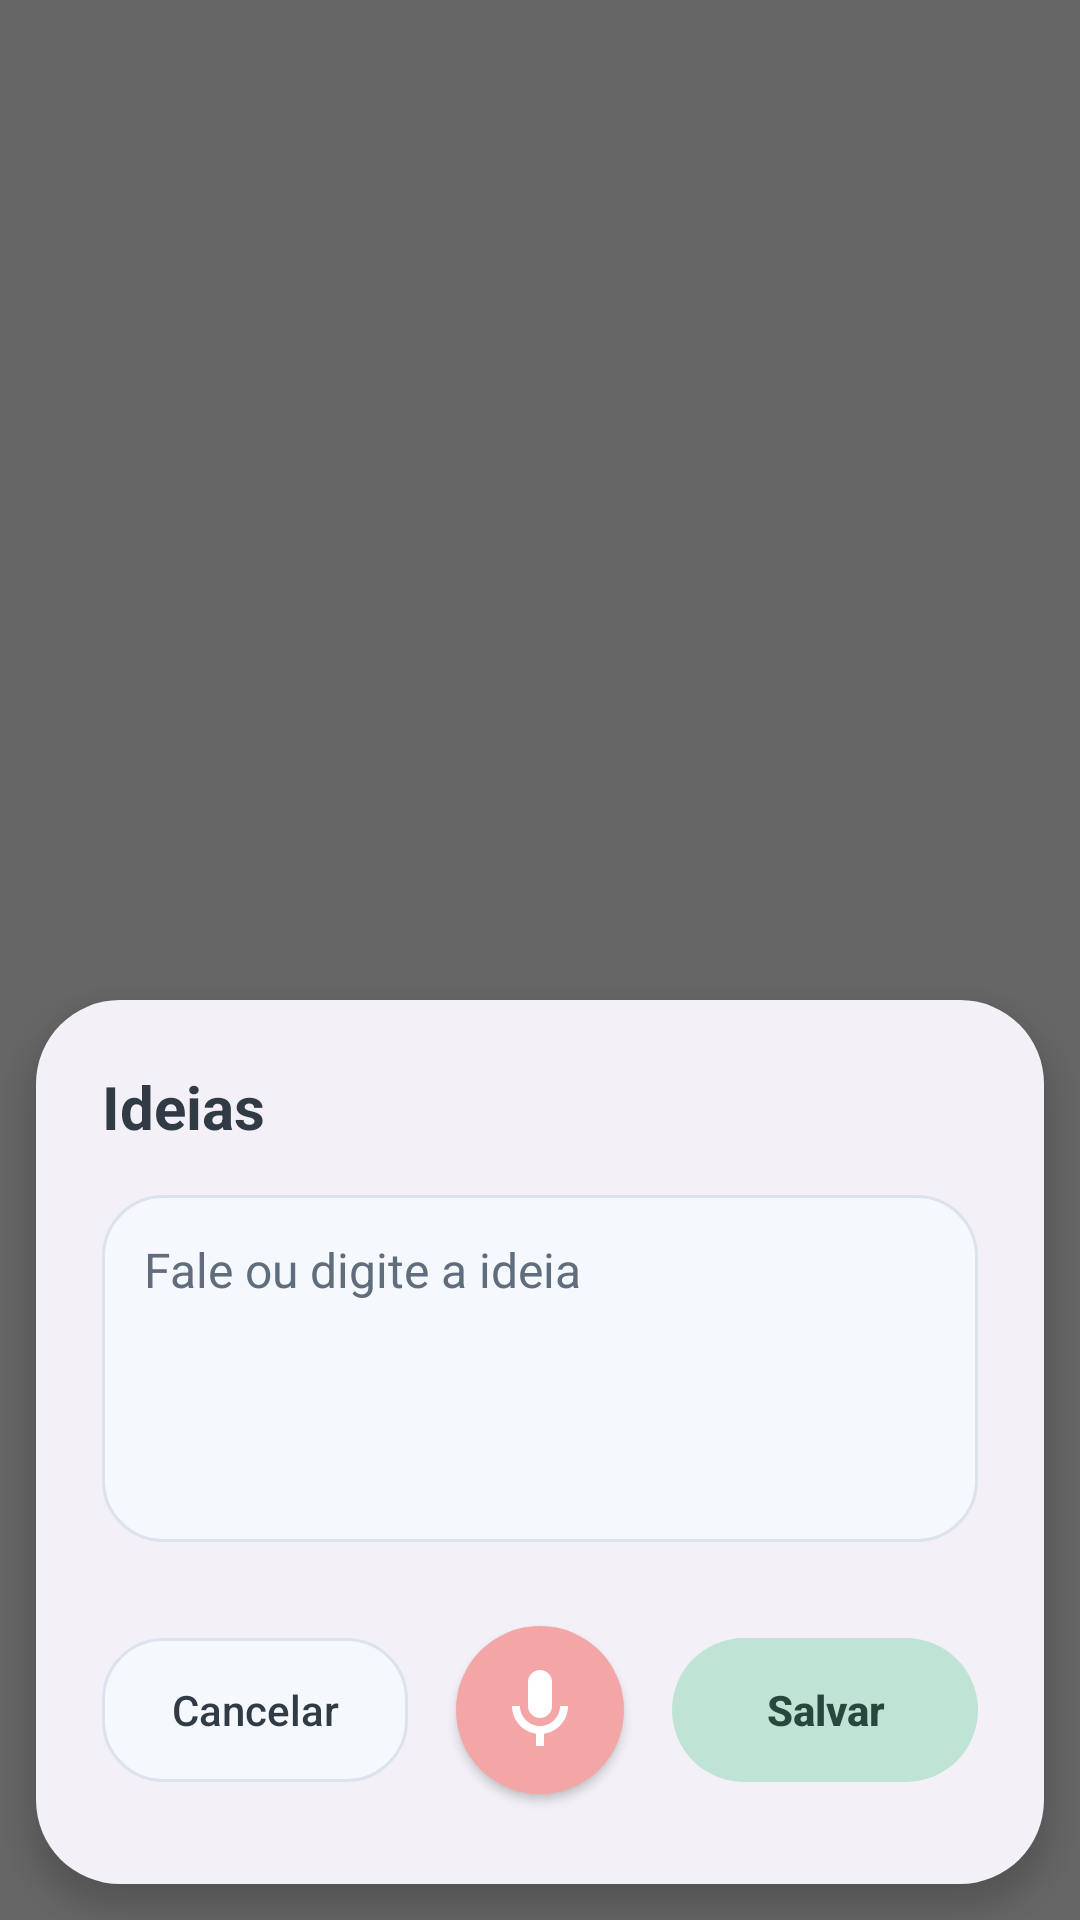

Produce the Android XML layout that renders to this screen, including the resource entries it uses.
<!-- AndroidManifest.xml: activity theme Theme.BancoCBR.Idea -->
<!-- res/layout/idea.xml -->
<?xml version="1.0" encoding="utf-8"?>
<FrameLayout xmlns:android="http://schemas.android.com/apk/res/android"
    android:id="@+id/idea_root" android:layout_width="match_parent" android:layout_height="match_parent"
    android:background="#99000000" android:fitsSystemWindows="true">
    <LinearLayout android:id="@+id/idea_card" android:layout_width="match_parent" android:layout_height="wrap_content"
        android:layout_gravity="bottom" android:background="@drawable/idea_card" android:clickable="true"
        android:elevation="6dp" android:layout_margin="12dp"
        android:orientation="vertical" android:paddingStart="22dp" android:paddingEnd="22dp"
        android:paddingTop="22dp" android:paddingBottom="18dp">
        <TextView android:id="@+id/idea_heading" android:layout_width="match_parent" android:layout_height="wrap_content"
            android:text="@string/idea_title" android:textColor="#303B46" android:textSize="20sp" android:textStyle="bold" />
        <TextView android:id="@+id/idea_status" android:layout_width="match_parent" android:layout_height="wrap_content"
            android:layout_marginTop="8dp" android:textColor="#9A3D45" android:textSize="13sp" android:visibility="gone" />
        <EditText android:id="@+id/idea_input" android:layout_width="match_parent" android:layout_height="wrap_content"
            android:layout_marginTop="16dp" android:background="@drawable/idea_field" android:backgroundTint="@null" android:gravity="top|start"
            android:hint="@string/idea_hint" android:inputType="textMultiLine|textCapSentences"
            android:minLines="4" android:maxLines="10" android:padding="14dp" android:scrollbars="vertical"
            android:textColor="#303B46" android:textColorHint="#606D7C" android:textSize="16sp"
            android:lineSpacingExtra="3dp" />
        <LinearLayout android:layout_width="match_parent" android:layout_height="wrap_content"
            android:layout_marginTop="16dp" android:gravity="center" android:orientation="horizontal">
            <Button android:id="@+id/idea_cancel" android:layout_width="0dp" android:layout_height="48dp" android:layout_weight="1"
                android:background="@drawable/idea_field" android:backgroundTint="@null" android:stateListAnimator="@null"
                android:minWidth="0dp" android:paddingStart="4dp" android:paddingEnd="4dp"
                android:text="@string/idea_cancel" android:textAllCaps="false" android:textColor="#303B46" android:textSize="14sp" />
            <LinearLayout android:layout_width="88dp" android:layout_height="80dp"
                android:gravity="center" android:orientation="horizontal">
                <FrameLayout android:layout_width="72dp" android:layout_height="80dp">
                    <View android:id="@+id/idea_mic_ring" android:layout_width="72dp" android:layout_height="72dp"
                        android:layout_gravity="center" android:background="@drawable/idea_mic_ring"
                        android:importantForAccessibility="no" android:visibility="invisible" />
                    <ImageButton android:id="@+id/idea_mic" android:layout_width="56dp" android:layout_height="56dp"
                        android:layout_gravity="center" android:padding="12dp" android:scaleType="fitCenter"
                        android:src="@drawable/ic_mic" android:background="@drawable/idea_mic_off"
                        android:backgroundTint="@null" android:stateListAnimator="@null" android:elevation="2dp"
                        android:contentDescription="@string/idea_mic_desc" />
                </FrameLayout>
            </LinearLayout>
            <Button android:id="@+id/idea_save" android:layout_width="0dp" android:layout_height="48dp" android:layout_weight="1"
                android:background="@drawable/idea_save" android:backgroundTint="@null" android:stateListAnimator="@null"
                android:text="@string/quick_save" android:textAllCaps="false" android:textColor="#29483D"
                android:minWidth="0dp" android:paddingStart="4dp" android:paddingEnd="4dp"
                android:textSize="14sp" android:textStyle="bold" />
        </LinearLayout>
    </LinearLayout>
</FrameLayout>
<!-- resources referenced by this layout -->
<resources>
  <!-- drawable ic_mic (drawable) -->
  <?xml version="1.0" encoding="utf-8"?>
  <vector xmlns:android="http://schemas.android.com/apk/res/android"
      android:width="48dp" android:height="48dp" android:viewportWidth="24" android:viewportHeight="24">
      <path android:fillColor="#FFFFFF"
          android:pathData="M12,14c1.66,0 3,-1.34 3,-3V5c0,-1.66 -1.34,-3 -3,-3S9,3.34 9,5v6c0,1.66 1.34,3 3,3zM17,11c0,2.76 -2.24,5 -5,5s-5,-2.24 -5,-5H5c0,3.53 2.61,6.43 6,6.92V21h2v-3.08c3.39,-0.49 6,-3.39 6,-6.92z" />
  </vector>
  <!-- drawable idea_card (drawable) -->
  <?xml version="1.0" encoding="utf-8"?>
  <shape xmlns:android="http://schemas.android.com/apk/res/android" android:shape="rectangle">
      <solid android:color="#F3F0F7" />
      <corners android:radius="28dp" />
  </shape>
  <!-- drawable idea_field (drawable) -->
  <?xml version="1.0" encoding="utf-8"?>
  <shape xmlns:android="http://schemas.android.com/apk/res/android" android:shape="rectangle">
      <solid android:color="#F5F8FC" />
      <stroke android:width="1dp" android:color="#DCE3ED" />
      <corners android:radius="20dp" />
  </shape>
  <!-- drawable idea_mic_off (drawable) -->
  <?xml version="1.0" encoding="utf-8"?>
  <ripple xmlns:android="http://schemas.android.com/apk/res/android" android:color="#40FFFFFF">
      <item>
          <shape android:shape="oval">
              <solid android:color="#F4A6A6" />
          </shape>
      </item>
  </ripple>
  <!-- drawable idea_mic_ring (drawable) -->
  <?xml version="1.0" encoding="utf-8"?>
  <shape xmlns:android="http://schemas.android.com/apk/res/android" android:shape="oval">
      <solid android:color="#18E57373" />
      <stroke android:width="2dp" android:color="#E57373" />
  </shape>
  <!-- drawable idea_save (drawable) -->
  <?xml version="1.0" encoding="utf-8"?>
  <shape xmlns:android="http://schemas.android.com/apk/res/android" android:shape="rectangle">
      <solid android:color="#BFE3D4" />
      <corners android:radius="24dp" />
  </shape>
  <string name="idea_cancel">Cancelar</string>
  <string name="idea_hint">Fale ou digite a ideia</string>
  <string name="idea_mic_desc">Gravar ideia</string>
  <string name="idea_title">Ideias</string>
  <string name="quick_save">Salvar</string>
  <style name="Theme.BancoCBR.Idea" parent="android:style/Theme.Material.NoActionBar">
          <item name="android:windowIsTranslucent">true</item>
          <item name="android:windowBackground">@android:color/transparent</item>
          <item name="android:backgroundDimEnabled">false</item>
          <item name="android:statusBarColor">@android:color/transparent</item>
          <item name="android:navigationBarColor">#2f2923</item>
          <item name="android:colorAccent">@color/tool</item>
          <item name="android:windowAnimationStyle">@android:style/Animation.InputMethod</item>
      </style>
  <color name="tool">#fbbf24</color>
</resources>
